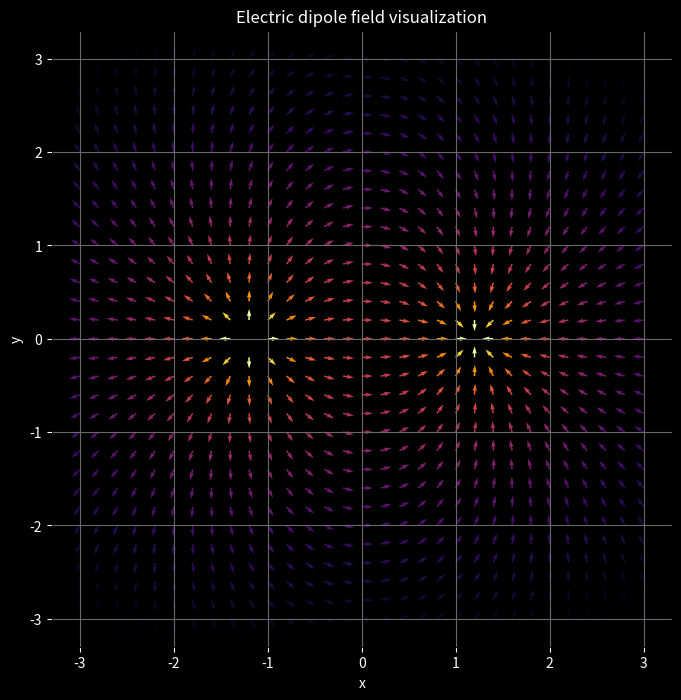

The matplotlib source for this figure:
#!/usr/bin/env python3
# -*- coding: utf-8 -*-

"""
electric_field.py

A Python script to visualize the electric field of a dipole using matplotlib.
The script plots vectors of uniform length, with their color representing the
true magnitude of the field.
"""

import argparse, json, os
import matplotlib.pyplot as plt
import numpy as np

# Constants
POINTS = 31
EPSILON_ZERO = 8.85e-12

# --- Default Configuration ---
DEFAULT_CONFIG = {
    'charges': {
        'charge1': {'x': 1.2, 'y': 0.0, 'q': -1e-10},
        'charge2': {'x': -1.2, 'y': 0.0, 'q': 1e-10}
    },
    'colormap': 'inferno',
    'r_min': 0.1
}
DEFAULT_CONFIG_FILENAME = 'config_default.json'

def electric_field(
    x: np.ndarray, y: np.ndarray, qx: float, qy: float, q: float
) -> tuple[np.ndarray, np.ndarray]:
    """
    Computes the electric field at grid points (x,y) due to a charge point at (qx,qy)
    with charge value q.
    E := q / (4 * pi * epsilon_0 * r**2)

    Args:
        x, y: Meshgrid arrays representing the grid points.
        qx, qy: Coordinates of the point charge.
        q: The value of the charge value in Coulombs.

    Returns:
        A tuple containing the Ex and Ey components of the electric field.
    """
    r = np.sqrt((x - qx) ** 2 + (y - qy) ** 2)
    theta = np.arctan2(y - qy, x - qx)

    # If r == 0 => E = \infty, so we put E=0 if r == 0
    e_field = np.where(r == 0, 0, q / (4 * np.pi * EPSILON_ZERO * r**2))
    E_x = e_field * np.cos(theta)
    E_y = e_field * np.sin(theta)
    return E_x, E_y

def filter_values(
    x: np.ndarray,
    y: np.ndarray,
    u: np.ndarray,
    v: np.ndarray,
    charges_coords: list[tuple[float, float]],
    r_min: float = 0.1,
) -> tuple[np.ndarray, np.ndarray, np.ndarray, np.ndarray]:
    """
    Filters grid points to avoid singularities near point charges.

    Args:
        x, y: Meshgrid arrays representing the grid points
        u, v: The electric field components.
        charges_coords: A list of (qx,qy) tuples for each point charge.
        r_min: The minimum radius of exclusion around each charge.

    Returns:
        A tuple with the filtered values of x, y, u and v arrays.
    """
    mask = np.full(x.shape, True)
    for qx, qy in charges_coords:
        r = np.sqrt((x - qx) ** 2 + (y - qy) ** 2)
        mask &= r >= r_min

    return x[mask], y[mask], u[mask], v[mask]

def vector_c_map(
    f_u: np.ndarray, f_v: np.ndarray, c_map: str) -> np.ndarray:
    """
    Generates colors for the vectors based on their magnitude.

    Args:
        f_u, f_v: The filtered electric field components.
        c_map: The name of the matplotlib colormap to use.

    Returns:
        An array of colors for each vector.
    """
    magn = np.sqrt(f_u**2 + f_v**2)
    magn_norm = np.log10(np.where(magn == 0, 1e-10, magn))
    magn_norm = (magn_norm - np.min(magn_norm)) / (
        np.max(magn_norm) - np.min(magn_norm)
    )
    colormap = plt.get_cmap(c_map)
    colors = colormap(magn_norm)
    return colors

def main():
    parser = argparse.ArgumentParser(
            description="Visualize the electric field of a system of point charge from a JSON configuration file. Otherwise, a default dipole configuration is used"
            )
    parser.add_argument(
            '--config',
            type=str,
            help='Path to a JSON configuration file. Arguments from this file will override the default configuration.'
            )
    args = parser.parse_args()
    config_data = DEFAULT_CONFIG

    if args.config:
        try:
            with open(args.config, 'r') as f:
                user_config = json.load(f)
            config_data.update(user_config)
            print(f"Using configuration from '{args.config}'.")

        except FileNotFoundError:
            parser.error(f"Error: the file '{args.config}' was not found.")
        except json.JSONDecodeError:
            parser.error(f"Errore: the file '{args.config}' is not a valid JSON file.")
    else:
        # If no config file is provided, create the default one if it doesn't exist
        if not os.path.exists(DEFAULT_CONFIG_FILENAME):
            with open(DEFAULT_CONFIG_FILENAME, 'w') as f:
                json.dump(DEFAULT_CONFIG, f, indent=4)
            print(f"No configuration file provided. A default configuration has been created at '{DEFAULT_CONFIG_FILENAME}'. You can edit this file and run the program again with `--config {DEFAULT_CONFIG_FILENAME}`.")
        else:
            print(f"No configuration file provided. Using the existing default file at '{DEFAULT_CONFIG_FILENAME}'.")
        
        # Load the default configuration
        with open(DEFAULT_CONFIG_FILENAME, 'r') as f:
            config_data = json.load(f)

    charges_config = config_data["charges"]
    cmap_config = config_data["colormap"]
    r_min_config = config_data["r_min"]

    # Grid initialization
    x, y = np.meshgrid(np.linspace(-3, 3, POINTS), np.linspace(-3, 3, POINTS))

    net_u, net_v = np.zeros_like(x), np.zeros_like(y)
    charges_coords = []

    for key, charge_info in charges_config.items():
        if not all(k in charge_info for k in ("x", "y", "q")):
            parser.error(f"Error: charge '{key}' is missing required keys (x, y, q) in the config file.")
        qx, qy, q = charge_info["x"], charge_info["y"], charge_info["q"]
        u_comp, v_comp = electric_field(x, y, qx, qy, q)
        net_u += u_comp
        net_v += v_comp
        charges_coords.append((qx, qy))

    fx, fy, fu, fv = filter_values(x, y, net_u, net_v, charges_coords, r_min_config)
    colors = vector_c_map(fu, fv, c_map=cmap_config)

    magnitude = np.sqrt(fu**2 + fv**2)
    magnitude_safe = np.where(magnitude == 0, 1, magnitude)
    fu_norm = fu / magnitude_safe
    fv_norm = fv / magnitude_safe

    # Plotting
    fig, ax = plt.subplots(figsize=(8, 8))
    ax.quiver(fx, fy, fu_norm, fv_norm, color=colors)
    ax.set_title("Electric dipole field visualization", color="white")
    ax.set_xlabel("x")
    ax.set_ylabel("y")
    ax.grid(True, color="dimgray")
    ax.set_facecolor("black")
    fig.set_facecolor("black")
    ax.tick_params(axis="x", colors="white")
    ax.tick_params(axis="y", colors="white")
    ax.xaxis.label.set_color("white")
    ax.yaxis.label.set_color("white")

    plt.show()

if __name__ == "__main__":
    main()
